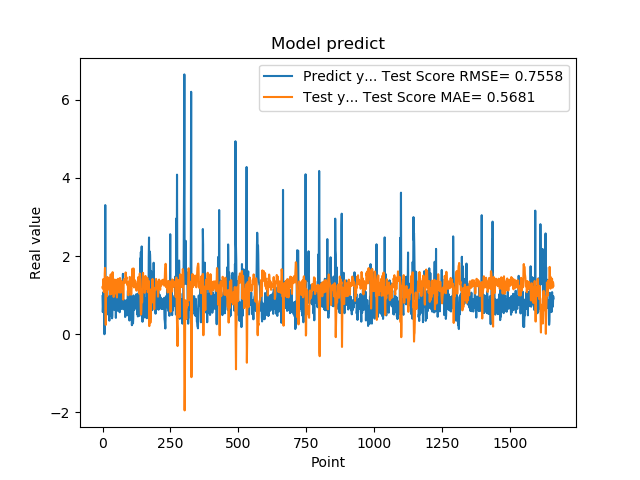

The file beside this chart, header and first rows:
9.743152856830000763e-01, 1.202420905482643132e+00
5.654720067979999154e-01, 1.169255612273136125e+00
7.307389974590000614e-01, 1.290916070507887925e+00
1.074290990829999792e+00, 1.412372360431779938e+00
9.521890282630000035e-01, 1.202393681973515704e+00
9.879170060160000766e-01, 1.078332365836591977e+00
1.011654973029999960e+00, 1.122502252324039329e+00
0.000000000000000000e+00, 1.095702368013850236e+00
7.643579840659999736e-01, 1.542086196527008291e+00
7.788103222849999119e-01, 1.697349236375943926e+00
3.306220054629999794e+00, 1.296545094338259041e+00
1.055441975589999970e+00, 5.585458530844992220e-01
7.543110251430000801e-01, 2.405874014520453241e-01
7.915459871289999283e-01, 1.172188063270744429e+00
1.409499049189999909e+00, 1.296325968531646833e+00
8.875439763070001042e-01, 1.063045338609344137e+00
6.401469707490000660e-01, 9.714188578801327134e-01
5.082880258560000808e-01, 1.296613882088903047e+00
8.640019893649999450e-01, 1.465562206770466558e+00
5.725920200349999822e-01, 1.391469942793817527e+00
8.469420075419999971e-01, 1.336357425190019654e+00
9.181020259860001032e-01, 1.365028462327180891e+00
7.976629734039999420e-01, 1.201397458161623577e+00
9.608020186419998776e-01, 1.215860362218922797e+00
9.555831551549999192e-01, 1.209528495125005820e+00
3.470349907879999862e-01, 1.130995218334652552e+00
9.546210169789999256e-01, 1.397963911881554555e+00
1.293938040730000072e+00, 1.443757145272531961e+00
5.251880288119999962e-01, 1.016583603264027191e+00
4.773890078070000542e-01, 1.177924768029497082e+00
1.275226235389999907e+00, 1.531835845346081637e+00
8.723750114439999814e-01, 1.268678181019818219e+00
8.355640172959999390e-01, 1.028663321334565506e+00
7.321749925609999377e-01, 1.221873280820631624e+00
7.640249729160000225e-01, 1.281679747446043072e+00
4.072830080990000323e-01, 1.317957439810989007e+00
4.752210080619999610e-01, 1.452974085279356675e+00
8.781340122220000488e-01, 1.588759828411223207e+00
7.414129972460000717e-01, 1.403363019946208823e+00
1.258002042770000051e+00, 1.257969981845397323e+00
1.069700956339999953e+00, 1.135616978181665182e+00
7.274609804150000691e-01, 9.531117847181975744e-01
7.892770171170000459e-01, 1.177788602630192694e+00
6.237750053410000550e-01, 1.310248870886922434e+00
6.914690136910000007e-01, 1.348412298191802083e+00
8.557710051540000640e-01, 1.399100183264941011e+00
7.093830108640000187e-01, 1.302181552826678024e+00
1.014547944070000041e+00, 1.281757057112983045e+00
1.115731000900000103e+00, 1.234433905768500317e+00
4.182830154900000208e-01, 1.044230794604100732e+00
1.002280950550000105e+00, 1.298741407090802324e+00
1.218860983849999968e+00, 1.389710473554927050e+00
1.143296003339999922e+00, 1.016525544189224695e+00
6.528189778330000248e-01, 9.419080754934403554e-01
6.746559739110000731e-01, 1.179952151427862805e+00
6.009536385540000802e-01, 1.391761137829617745e+00
6.694570183749999348e-01, 1.411207741191180531e+00
6.538079977039999990e-01, 1.418823954348565231e+00
7.814120054240000224e-01, 1.392173684586920812e+00
1.206303954120000022e+00, 1.349332721674166624e+00
8.469259738919999725e-01, 1.131754345628069203e+00
... 1,599 more rows
